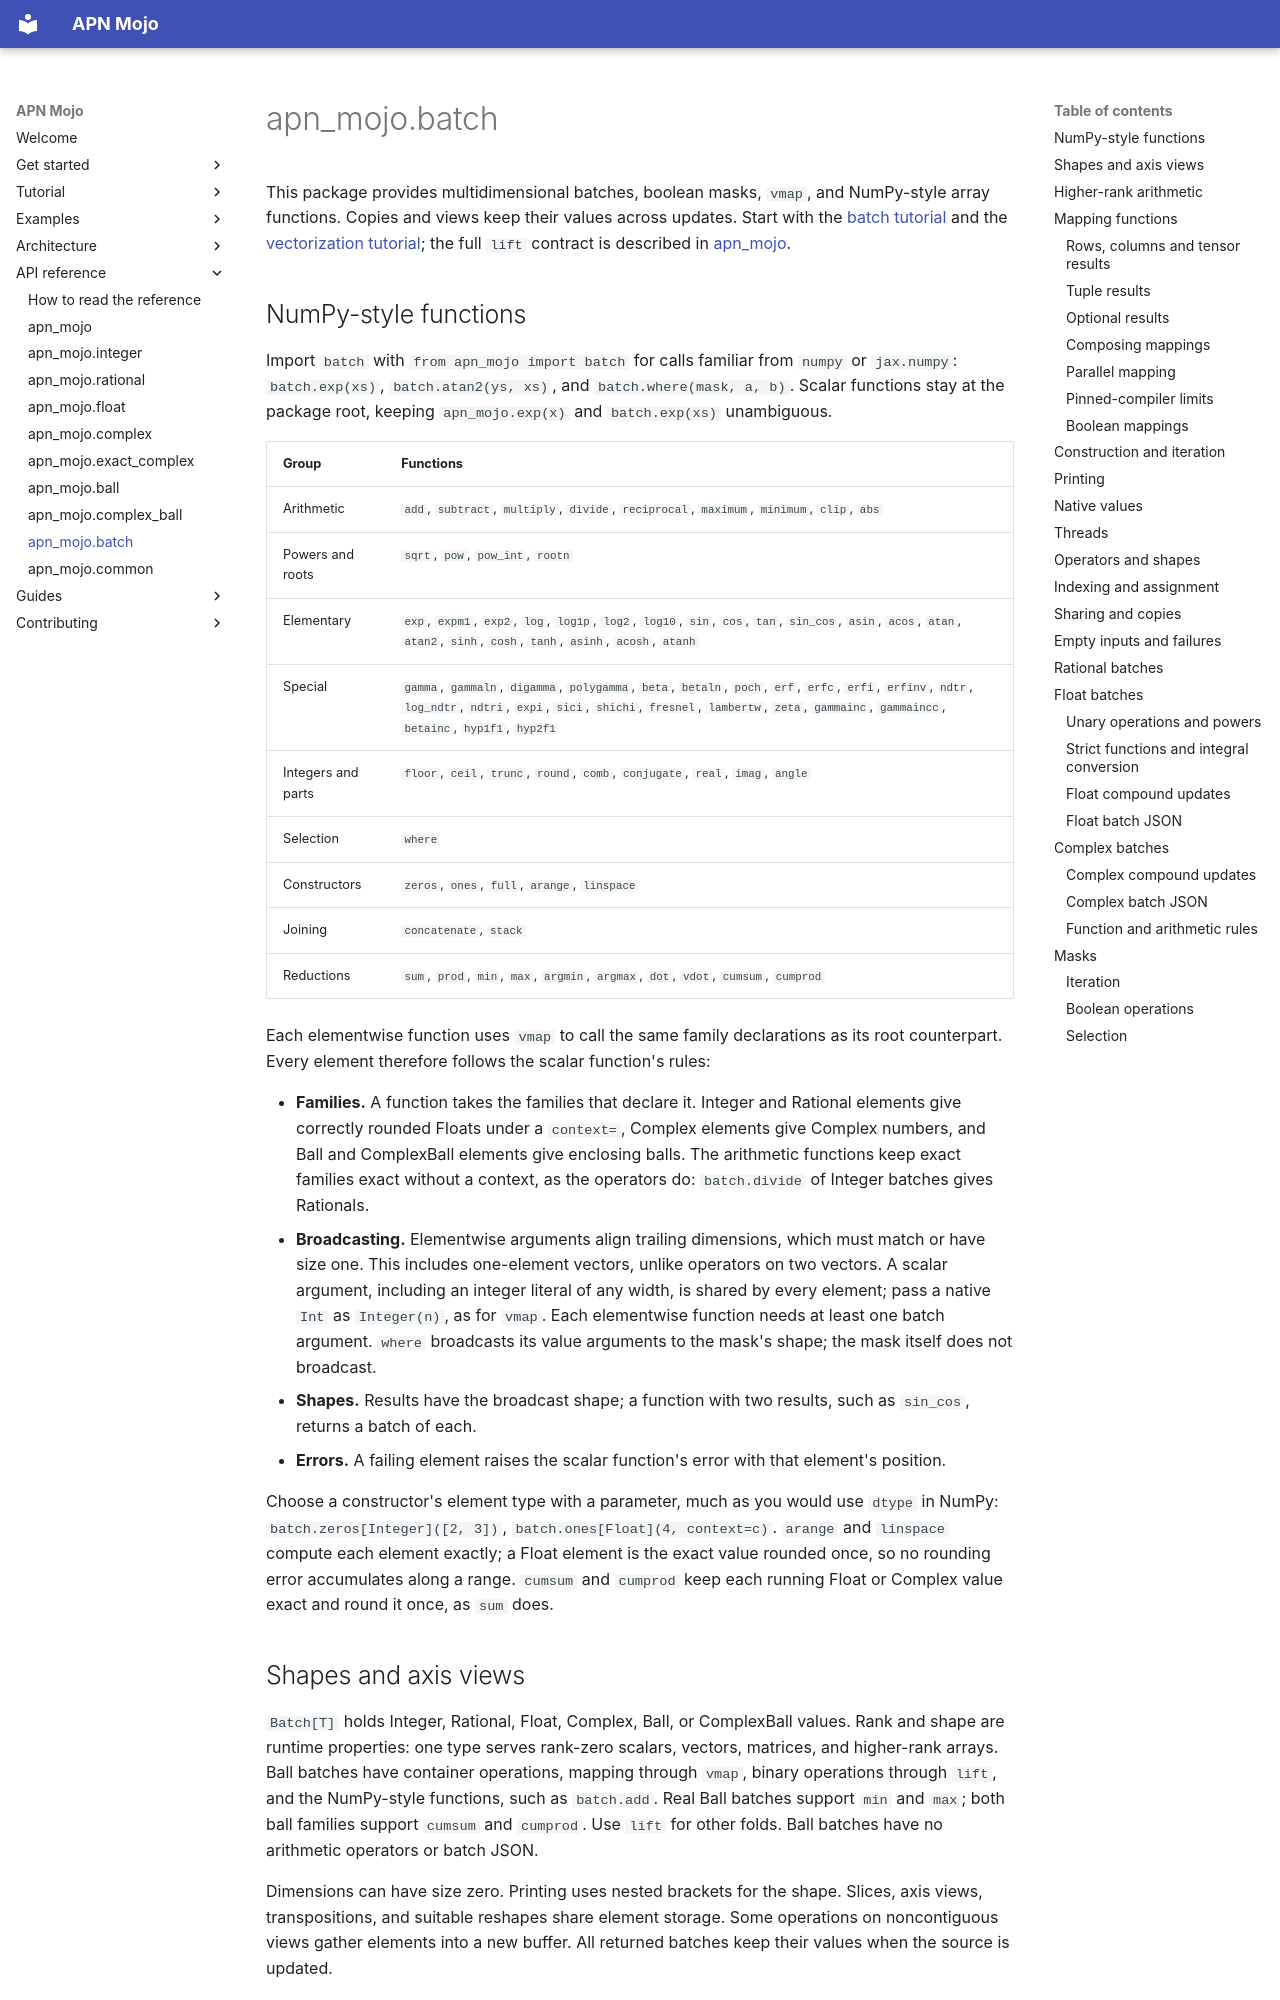

repository: Spellbound-Mojo/apn_mojo · page: reference/batch/index.html · generator: mkdocs

# apn_mojo.batch

This package provides multidimensional batches, boolean masks, `vmap`, and
NumPy-style array functions. Copies and views keep their values across
updates. Start with the
[batch tutorial](../tutorial/batches.md) and the
[vectorization tutorial](../tutorial/vectorization.md); the full `lift`
contract is described in [apn_mojo](apn_mojo.md).

<!-- api: batch -->

## NumPy-style functions

Import `batch` with `from apn_mojo import batch` for calls familiar from
`numpy` or `jax.numpy`: `batch.exp(xs)`, `batch.atan2(ys, xs)`, and
`batch.where(mask, a, b)`. Scalar functions stay at the package root, keeping
`apn_mojo.exp(x)` and `batch.exp(xs)` unambiguous.

<!-- example: docs/examples/batch_functions.mojo -->

| Group | Functions |
|---|---|
| Arithmetic | `add`, `subtract`, `multiply`, `divide`, `reciprocal`, `maximum`, `minimum`, `clip`, `abs` |
| Powers and roots | `sqrt`, `pow`, `pow_int`, `rootn` |
| Elementary | `exp`, `expm1`, `exp2`, `log`, `log1p`, `log2`, `log10`, `sin`, `cos`, `tan`, `sin_cos`, `asin`, `acos`, `atan`, `atan2`, `sinh`, `cosh`, `tanh`, `asinh`, `acosh`, `atanh` |
| Special | `gamma`, `gammaln`, `digamma`, `polygamma`, `beta`, `betaln`, `poch`, `erf`, `erfc`, `erfi`, `erfinv`, `ndtr`, `log_ndtr`, `ndtri`, `expi`, `sici`, `shichi`, `fresnel`, `lambertw`, `zeta`, `gammainc`, `gammaincc`, `betainc`, `hyp1f1`, `hyp2f1` |
| Integers and parts | `floor`, `ceil`, `trunc`, `round`, `comb`, `conjugate`, `real`, `imag`, `angle` |
| Selection | `where` |
| Constructors | `zeros`, `ones`, `full`, `arange`, `linspace` |
| Joining | `concatenate`, `stack` |
| Reductions | `sum`, `prod`, `min`, `max`, `argmin`, `argmax`, `dot`, `vdot`, `cumsum`, `cumprod` |

Each elementwise function uses `vmap` to call the same family declarations as
its root counterpart. Every element therefore follows the scalar function's
rules:

- **Families.** A function takes the families that declare it. Integer and
  Rational elements give correctly rounded Floats under a `context=`, Complex
  elements give Complex numbers, and Ball and ComplexBall elements give
  enclosing balls. The arithmetic functions keep exact families exact without
  a context, as the operators do: `batch.divide` of Integer batches gives
  Rationals.
- **Broadcasting.** Elementwise arguments align trailing dimensions, which
  must match or have size one. This includes one-element vectors, unlike
  operators on two vectors. A scalar argument, including an integer literal
  of any width, is shared by every element; pass a native `Int` as
  `Integer(n)`, as for `vmap`. Each
  elementwise function needs at least one batch argument. `where` broadcasts
  its value arguments to the mask's shape; the mask itself does not broadcast.
- **Shapes.** Results have the broadcast shape; a function with two results,
  such as `sin_cos`, returns a batch of each.
- **Errors.** A failing element raises the scalar function's error with that
  element's position.

Choose a constructor's element type with a parameter, much as you would use
`dtype` in NumPy:
`batch.zeros[Integer]([2, 3])`, `batch.ones[Float](4, context=c)`.
`arange` and `linspace` compute each element exactly; a Float element is the
exact value rounded once, so no rounding error accumulates along a range.
`cumsum` and `cumprod` keep each running Float or Complex value exact and round
it once, as `sum` does.
